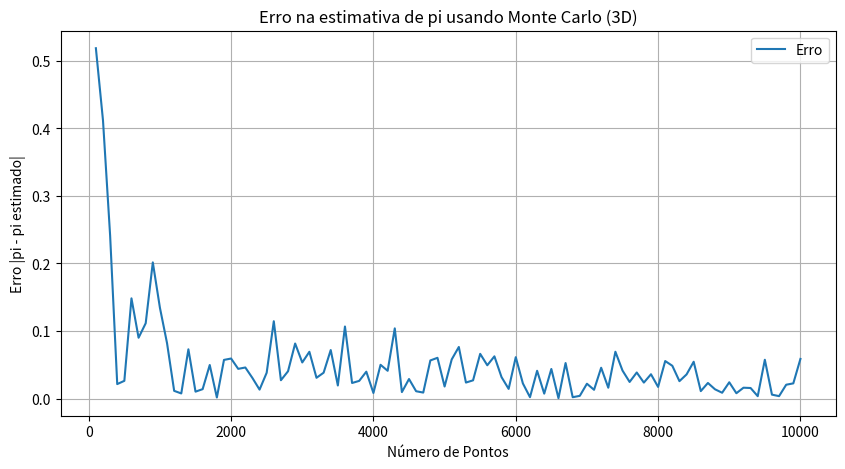
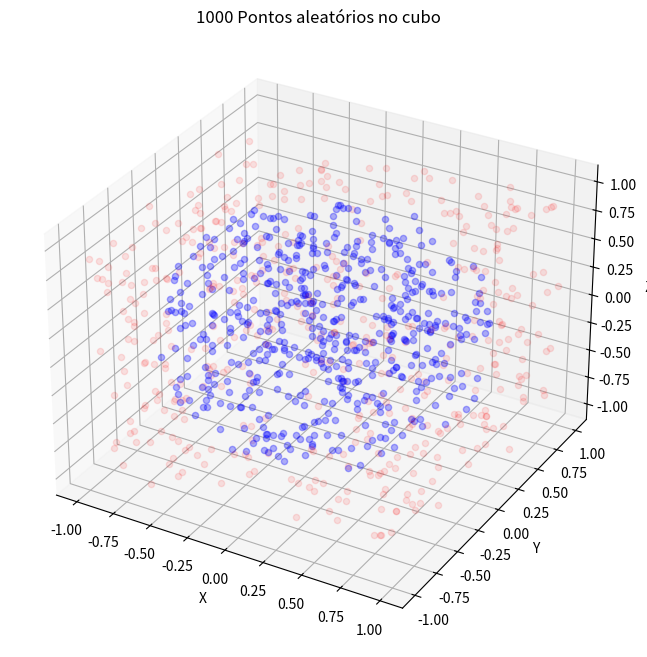

Python code for these plots, in order:
import numpy as np
import matplotlib.pyplot as plt

# Função para calcular pi usando Monte Carlo
def calcular_pi_3d(n_pontos):
    dentro_da_esfera = 0

    for _ in range(n_pontos):
        # Gera pontos aleatórios no cubo [-1, 1] x [-1, 1] x [-1, 1]
        x, y, z = np.random.uniform(-1, 1, 3)

        # Verifica se o ponto está dentro da esfera de raio 1
        if x**2 + y**2 + z**2 <= 1:
            dentro_da_esfera += 1

    # A proporção entre pontos dentro da esfera e total aproxima o volume da esfera
    volume_esfera_aprox = (dentro_da_esfera / n_pontos) * 8
    pi_aprox = (3 * volume_esfera_aprox) / 4  # Volume da esfera = (4/3) * pi * r^3, com r = 1
    return pi_aprox

# Função para gerar gráfico e tabela de erro
def plotar_resultados(n_max):
    pontos = []
    pi_estimado = []
    erro = []
    pi_real = np.pi

    for n in range(100, n_max + 1, 100):
        pi_aprox = calcular_pi_3d(n)
        pi_estimado.append(pi_aprox)
        pontos.append(n)
        erro.append(abs(pi_real - pi_aprox))

    # Plotando o gráfico do erro
    plt.figure(figsize=(10, 5))
    plt.plot(pontos, erro, label="Erro")
    plt.xlabel("Número de Pontos")
    plt.ylabel("Erro |pi - pi estimado|")
    plt.title("Erro na estimativa de pi usando Monte Carlo (3D)")
    plt.legend()
    plt.grid(True)
    plt.show()

# Função para plotar pontos em 3D
def plotar_pontos_3d(n_pontos):
    fig = plt.figure(figsize=(8, 8))
    ax = fig.add_subplot(111, projection='3d')

    for _ in range(n_pontos):
        x, y, z = np.random.uniform(-1, 1, 3)
        # Verifica se o ponto está dentro da esfera
        if x**2 + y**2 + z**2 <= 1:
            ax.scatter(x, y, z, color='blue', alpha=0.3)
        else:
            ax.scatter(x, y, z, color='red', alpha=0.1)

    ax.set_xlabel('X')
    ax.set_ylabel('Y')
    ax.set_zlabel('Z')
    ax.set_title(f'{n_pontos} Pontos aleatórios no cubo')
    plt.show()

# Usando o código
n_max = 10000  # Número máximo de pontos
plotar_resultados(n_max)
plotar_pontos_3d(1000)
